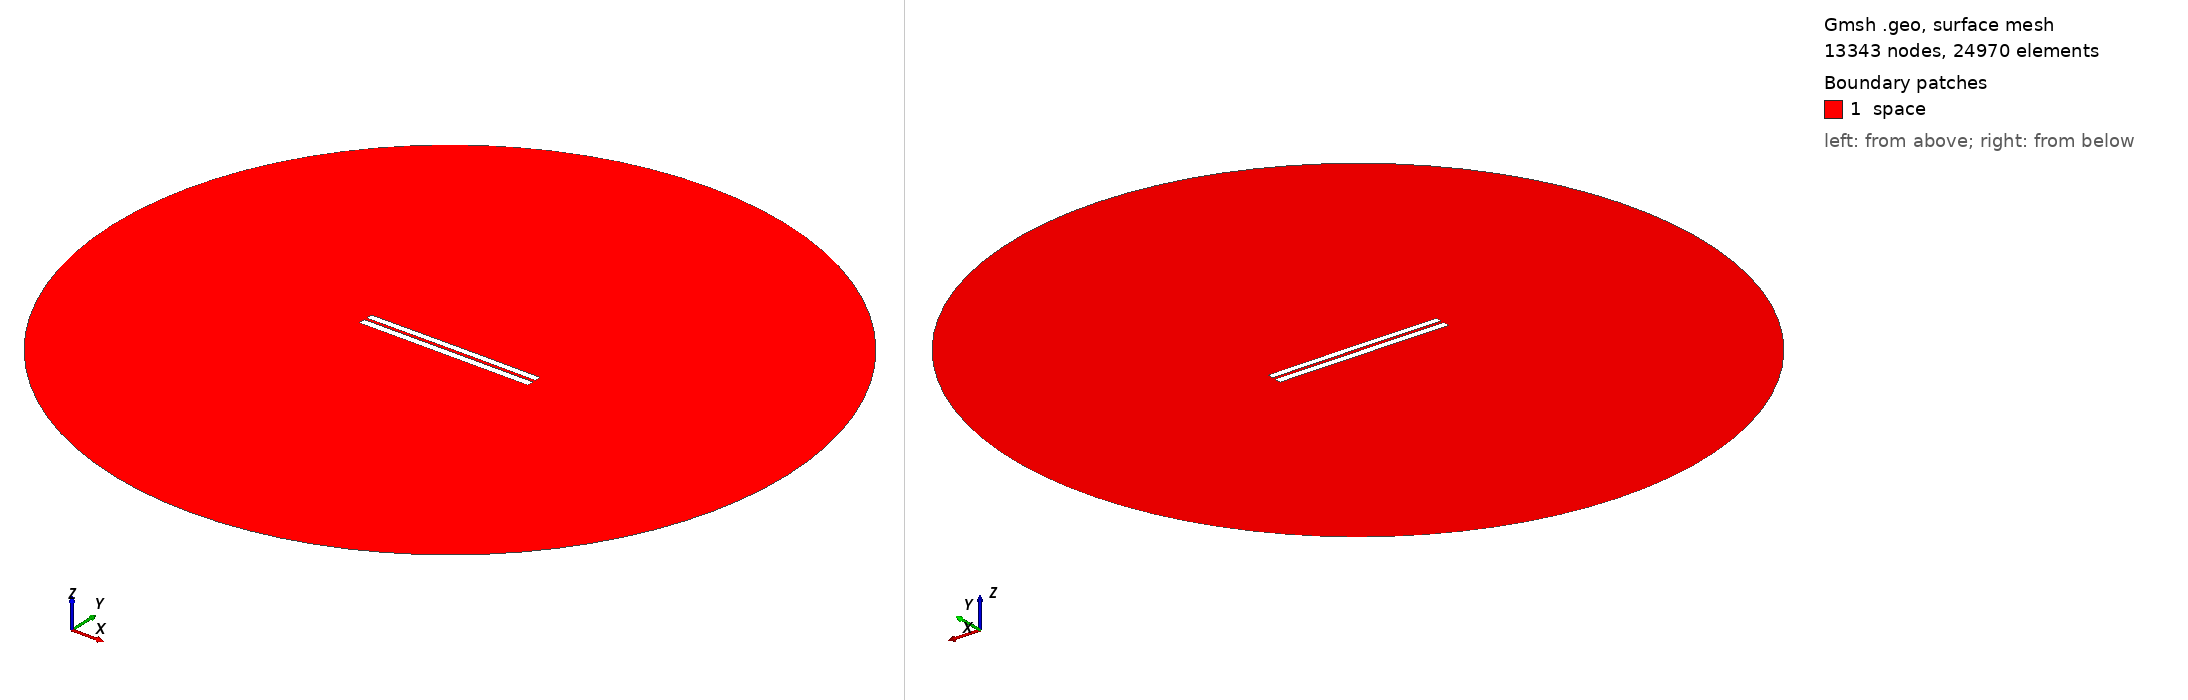

Gmsh geometry script, surface-meshed: 13343 nodes, 24970 surface elements. Boundary patches (legend numbers): 1 space. Left view from above one corner, right view from below the opposite corner. Legend entries are the model's physical surfaces. The drawing asked Gmsh for element sizes between 1% and 20% of the model's largest extent; the script's own settings can give other sizes.

=== 3588.geo (drawn) ===
//---------------------------------------
// Geometry kernel
//---------------------------------------

SetFactory("OpenCASCADE");



//---------------------------------------
// Parameters of the geometry
//---------------------------------------

// Overetch of the upper plate
overetch = 0.125;

// Distance between the plates
distance = 1.5;

// Discretization over the x axis (for the deformation)
nx = 50; 

// Length of the plate
L = 100 - overetch; 

// Number of modes
n = 4; 

// 1st mode coefficient
coeff(1) = 0.07499999999999998;
beta(1) = 0.596864 * 3.1415926535 / L;

// 2nd mode coefficient
coeff(2) = 0.07499999999999998;
beta(2) = 1.49418 * 3.1415926535 / L;

// 3rd mode coefficient
coeff(3) = 0.0;
beta(3) = 2.50025 * 3.1415926535 / L;

// 4th mode coefficient
coeff(4) = 0.0;
beta(4) = 3.49999 * 3.1415926535 / L;



//---------------------------------------
// Upper plate (deformed rectangle)
//---------------------------------------

// Coordiantes of the upper plate
xmin = -50;
xmax = 50 - overetch;

// Height of the upper plate
yheight = 4 - 2 * overetch;

// Indexes of the points
UpperID[] = {};
LowerID[] = {};
LeftID[] = {};
RightID[] = {};

// Point index
p = 1;

// Horizontal edges
For i In {1:nx}
    x = xmin + (i-1)*(xmax - xmin)/(nx-1);

    y_bottom = distance / 2 + overetch;
    For j In {1:n}
        C = (Cosh(beta(j)*L) + Cos(beta(j)*L)) / (Sinh(beta(j)*L) + Sin(beta(j)*L));
        y_bottom  = y_bottom + coeff(j) * (Cosh(beta(j)*(x+50)) - Cos(beta(j)*(x+50)) - C * (Sinh(beta(j)*(x+50)) - Sin(beta(j)*(x+50))));
    EndFor

    y_top = y_bottom + yheight;

    Point(p) = {x, y_top, 0, 1.0};
    UpperID[i] = p;
    p = p + 1;

    Point(p) = {x, y_bottom, 0, 1.0};
    LowerID[i] = p;
    p = p + 1;
EndFor

// Create point lists
UpperPts[] = {}; LowerPts[] = {};
For i In {1:nx}
  UpperPts[] += {UpperID[i]};
  LowerPts[] += {LowerID[i]};
EndFor

// Build splines
Spline(1) = {UpperPts[]};
Spline(2) = {LowerPts[]};
Line(3) = {LowerPts[nx-1], UpperPts[nx-1]};
Line(4) = {LowerPts[0], UpperPts[0]};

// Build the plane surface
Curve Loop(1) = {2, 3, -1, -4};
Plane Surface(1) = {1};



//---------------------------------------
// Lower plate (rectangle)
//---------------------------------------

// Vertices
Point(1001) = {-50, -1, 0, 1.0};
Point(1002) = { 50, -1, 0, 1.0};
Point(1003) = { 50,  -5, 0, 1.0};
Point(1004) = {-50,  -5, 0, 1.0};

// Edges
Line(5) = {1001, 1002};
Line(6) = {1002, 1003};
Line(7) = {1003, 1004};
Line(8) = {1004, 1001};

// Plane surface
Line Loop(2) = {5, 6, 7, 8};
Plane Surface(2) = {2}; 



//---------------------------------------
// Outer (fictious) boundary
//---------------------------------------

// Points
Point(1005) = {0, 0, 0};       // Center
Point(1006) = {200, 0, 0};     // Start point
Point(1007) = {0, 200, 0};     // 90 degrees
Point(1008) = {-200, 0, 0};    // 180 degrees
Point(1009) = {0, -200, 0};    // 270 degrees

// Circle arcs (each needs start, center, end)
Circle(9) = {1006, 1005, 1007};
Circle(10) = {1007, 1005, 1008};
Circle(11) = {1008, 1005, 1009};
Circle(12) = {1009, 1005, 1006};

// Plane surface for the entire domain
Curve Loop(3) = {9, 10, 11, 12};
Surface(3) = {3};

// Subtract the plates from the whole domain to obtain the actual domain where we want to solve the equations
BooleanDifference{ Surface{3}; Delete; }{ Surface{1}; Surface{2}; Delete; }




//---------------------------------------
// Transfinite Lines/Curves
//---------------------------------------

// Set the number of points on the boundaries
r = 7;

// Plates
Transfinite Curve {1, 2} = 50*r Using Progression 1;
Transfinite Curve {3, 4} = 2*r Using Progression 1;
Transfinite Line {5, 7} = 50*r Using Progression 1;
Transfinite Line {6, 8} = 2*r Using Progression 1;

// Outer boundary
Transfinite Line {9, 10, 11, 12} = 20 Using Progression 1;



//---------------------------------------
// Physical groups
//---------------------------------------                

// Physical curves (boundaries)
Physical Line("force_segment", 10) = {2};
Physical Line("upper_plate", 11) = {1, 3, 4};
Physical Line("lower_plate", 12) = {5, 6, 7, 8};
Physical Line("boundary", 20) = {9, 10, 11, 12};

// Physical Surfaces
Physical Surface("space", 30) = {3};



//---------------------------------------
// 6. Generate the Mesh
//---------------------------------------

// 2D mesh generation
Mesh 2;
